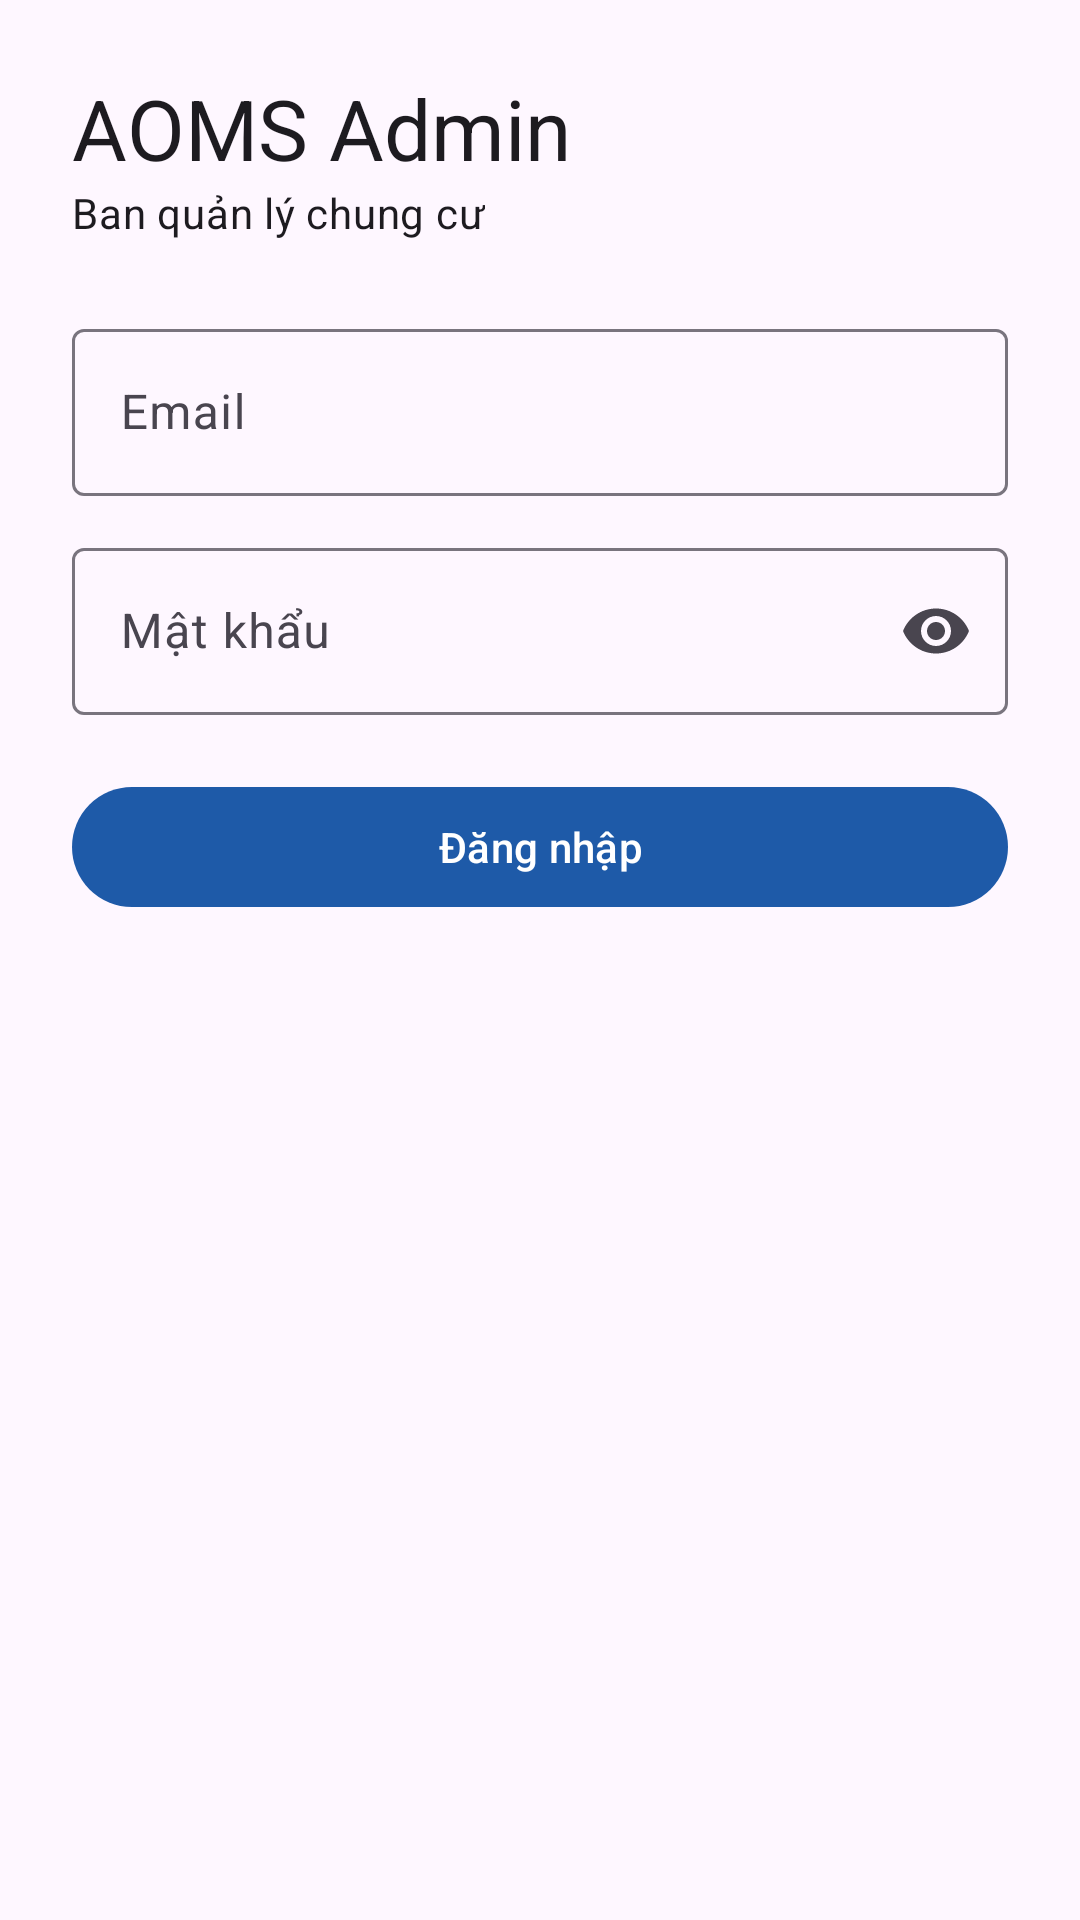

This screen was rendered from an Android layout file. Write that file and the resources it references.
<!-- AndroidManifest.xml: application theme Theme.AomsAdmin -->
<!-- res/layout/activity_login.xml -->
<?xml version="1.0" encoding="utf-8"?>
<ScrollView xmlns:android="http://schemas.android.com/apk/res/android"
    xmlns:app="http://schemas.android.com/apk/res-auto"
    android:layout_width="match_parent"
    android:layout_height="match_parent"
    android:fillViewport="true">

    <LinearLayout
        android:layout_width="match_parent"
        android:layout_height="wrap_content"
        android:layout_gravity="center"
        android:orientation="vertical"
        android:padding="24dp">

        <TextView
            android:layout_width="wrap_content"
            android:layout_height="wrap_content"
            android:text="@string/app_name"
            android:textAppearance="?attr/textAppearanceHeadlineMedium" />

        <TextView
            android:layout_width="wrap_content"
            android:layout_height="wrap_content"
            android:layout_marginBottom="24dp"
            android:text="Ban quản lý chung cư"
            android:textAppearance="?attr/textAppearanceBodyMedium" />

        <com.google.android.material.textfield.TextInputLayout
            android:layout_width="match_parent"
            android:layout_height="wrap_content"
            android:hint="@string/email">

            <com.google.android.material.textfield.TextInputEditText
                android:id="@+id/edtEmail"
                android:layout_width="match_parent"
                android:layout_height="wrap_content"
                android:autofillHints="emailAddress"
                android:inputType="textEmailAddress" />
        </com.google.android.material.textfield.TextInputLayout>

        <com.google.android.material.textfield.TextInputLayout
            android:layout_width="match_parent"
            android:layout_height="wrap_content"
            android:layout_marginTop="12dp"
            android:hint="@string/mat_khau"
            app:endIconMode="password_toggle">

            <com.google.android.material.textfield.TextInputEditText
                android:id="@+id/edtMatKhau"
                android:layout_width="match_parent"
                android:layout_height="wrap_content"
                android:autofillHints="password"
                android:imeOptions="actionDone"
                android:inputType="textPassword" />
        </com.google.android.material.textfield.TextInputLayout>

        <TextView
            android:id="@+id/txtLoi"
            android:layout_width="match_parent"
            android:layout_height="wrap_content"
            android:layout_marginTop="12dp"
            android:accessibilityLiveRegion="polite"
            android:textColor="?attr/colorError"
            android:visibility="gone" />

        <com.google.android.material.button.MaterialButton
            android:id="@+id/btnDangNhap"
            android:layout_width="match_parent"
            android:layout_height="wrap_content"
            android:layout_marginTop="20dp"
            android:text="@string/dang_nhap" />

        <ProgressBar
            android:id="@+id/progress"
            android:layout_width="wrap_content"
            android:layout_height="wrap_content"
            android:layout_gravity="center_horizontal"
            android:layout_marginTop="16dp"
            android:visibility="gone" />
    </LinearLayout>
</ScrollView>
<!-- resources referenced by this layout -->
<resources>
  <string name="app_name">AOMS Admin</string>
  <string name="dang_nhap">Đăng nhập</string>
  <string name="email">Email</string>
  <string name="mat_khau">Mật khẩu</string>
  <style name="Theme.AomsAdmin" parent="Theme.Material3.DayNight.NoActionBar">
          <item name="colorPrimary">@color/brand</item>
      </style>
  <color name="brand">#1E5AA8</color>
</resources>
